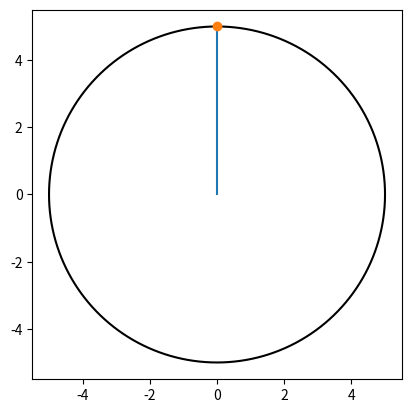

Python code for this plot: (Note: this script raises an exception after producing the figure.)
# -*- coding: utf-8 -*-
"""
Created on Thu Nov  9 20:43:06 2023

[redacted]
"""

import numpy as np
import matplotlib.pyplot as plt
import matplotlib.animation as animation

r = 5
r0 = 0.3

angle = np.arange(np.pi/2, -3*np.pi/2, -np.pi/360)
fig, ax = plt.subplots()
ax.set_aspect('equal')
circle, = ax.plot(r * np.cos(angle), r * np.sin(angle), 'k')

t = np.linspace(0, r * np.cos(angle[0]), 4)
z = np.linspace(0, r * np.sin(angle[0]), 4)
line, = ax.plot(t, z)

x =  r * np.cos(angle[0])
y = r * np.sin(angle[0])
point, = ax.plot(x, y, 'o')

def update(frame):
    x = r * np.cos(angle[frame])
    y = r * np.sin(angle[frame])
    t = np.linspace(0, r * np.cos(angle[frame]), 4)
    z = np.linspace(0, r * np.sin(angle[frame]), 4)
    
    point.set_data(x, y)
    line.set_data(t, z)
    
    return point, line,

ani = animation.FuncAnimation(fig, update, frames=len(angle), interval=50, blit=True)

plt.show()
